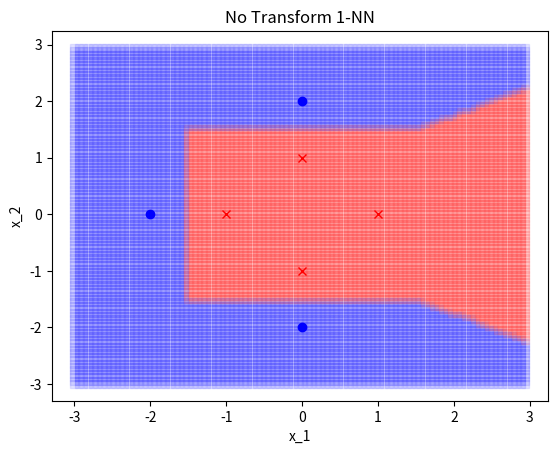

Here is the Python script that generated this plot:
import matplotlib.pyplot as plt
from matplotlib import colors
import numpy as np
import math

def distance(x1,x2):
	return ((x1[0]-x2[0])**2+(x1[1]-x2[1])**2)**0.5

def returnFurthest(closest,k,X,x):
	closer = list()
	for i in range(len(closest)):
		if (distance(X[k],x) < distance(X[closest[i]],x)):
			closer.append(i)
	if (len(closer) == 0):
		return -1
	furthest = closer[0]
	dist = distance(X[closest[furthest]],x)
	for i in range(1,len(closer)):
		if (dist < distance(X[closest[closer[i]]],x)):
			furthest = closer[i]
			dist = distance(X[closest[closer[i]]],x)
	# print(furthest)
	return furthest


X = [[1,0],[0,1],[0,-1],[-1,0],[0,2],[0,-2],[-2,0]]
y = [-1,-1,-1,-1,1,1,1]

for i in range(100):
	print(i)
	for j in range(100):
		x = [-3+6*i/100,-3+6*j/100]
		closest = [0]
		for k in range(1,7):
			furthest = returnFurthest(closest,k,X,x)
			if (furthest != -1):
				closest[furthest] = k
		if (y[closest[0]] < 0):
			plt.plot(x[0],x[1],'sr', alpha = 0.1)
		else:
			plt.plot(x[0],x[1],'sb', alpha = 0.1)

for i in range(len(X)):
	if (y[i] == -1):
		plt.plot(X[i][0],X[i][1],'xr')
	else:
		plt.plot(X[i][0],X[i][1],'ob')

plt.title('No Transform 1-NN')
plt.xlabel('x_1')
plt.ylabel('x_2')

plt.show()

